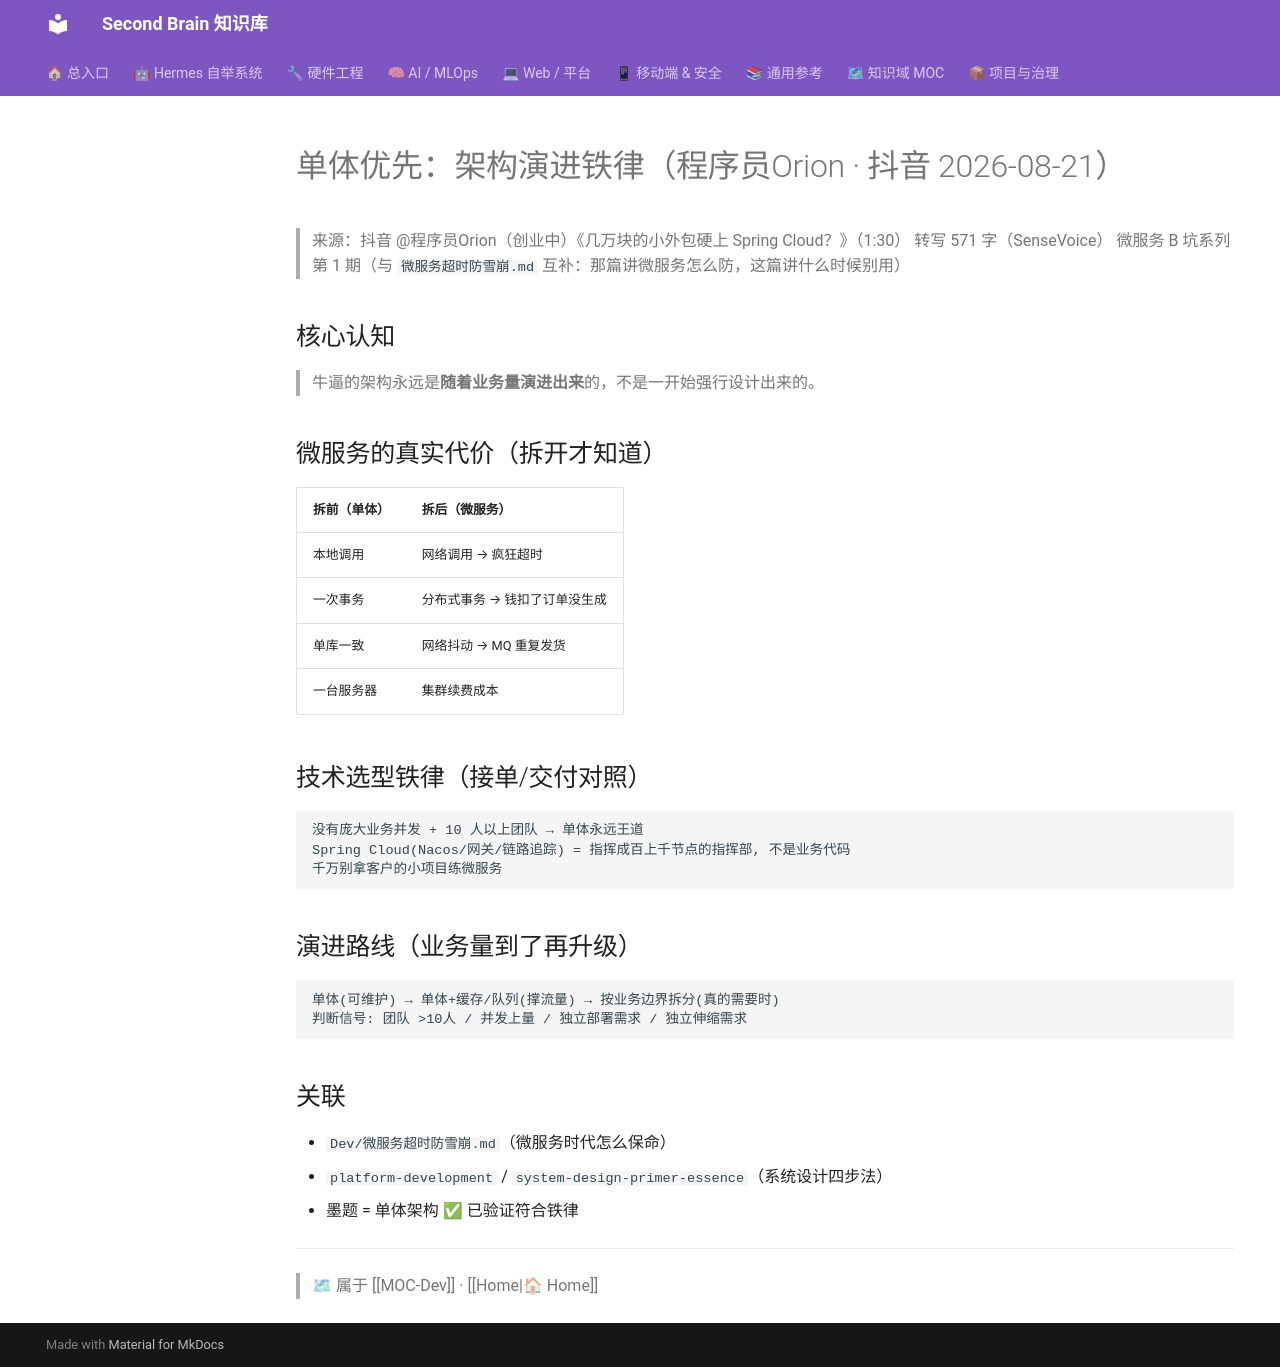

repository: mo9652962-ai/second-brain · page: kb/knowledge/Dev/单体优先-架构演进铁律/index.html · generator: mkdocs

---
tags: [architecture, 技术选型, 微服务, 单体, 外包, 演进]
domain: Development
status: fresh
date: 2026-08-21
---

# 单体优先：架构演进铁律（程序员Orion · 抖音 2026-08-21）

> 来源：抖音 @程序员Orion（创业中）《几万块的小外包硬上 Spring Cloud？》（1:30）
> 转写 571 字（SenseVoice）
> 微服务 B 坑系列第 1 期（与 `微服务超时防雪崩.md` 互补：那篇讲微服务怎么防，这篇讲什么时候别用）

## 核心认知

> 牛逼的架构永远是**随着业务量演进出来**的，不是一开始强行设计出来的。

## 微服务的真实代价（拆开才知道）

| 拆前（单体）| 拆后（微服务）|
|:---|:---|
| 本地调用 | 网络调用 → 疯狂超时 |
| 一次事务 | 分布式事务 → 钱扣了订单没生成 |
| 单库一致 | 网络抖动 → MQ 重复发货 |
| 一台服务器 | 集群续费成本 |

## 技术选型铁律（接单/交付对照）

```
没有庞大业务并发 + 10 人以上团队 → 单体永远王道
Spring Cloud(Nacos/网关/链路追踪) = 指挥成百上千节点的指挥部, 不是业务代码
千万别拿客户的小项目练微服务
```

## 演进路线（业务量到了再升级）

```
单体(可维护) → 单体+缓存/队列(撑流量) → 按业务边界拆分(真的需要时)
判断信号: 团队 >10人 / 并发上量 / 独立部署需求 / 独立伸缩需求
```

## 关联

- `Dev/微服务超时防雪崩.md`（微服务时代怎么保命）
- `platform-development` / `system-design-primer-essence`（系统设计四步法）
- 墨题 = 单体架构 ✅ 已验证符合铁律

---
> 🗺 属于 [[MOC-Dev]] · [[Home|🏠 Home]]
